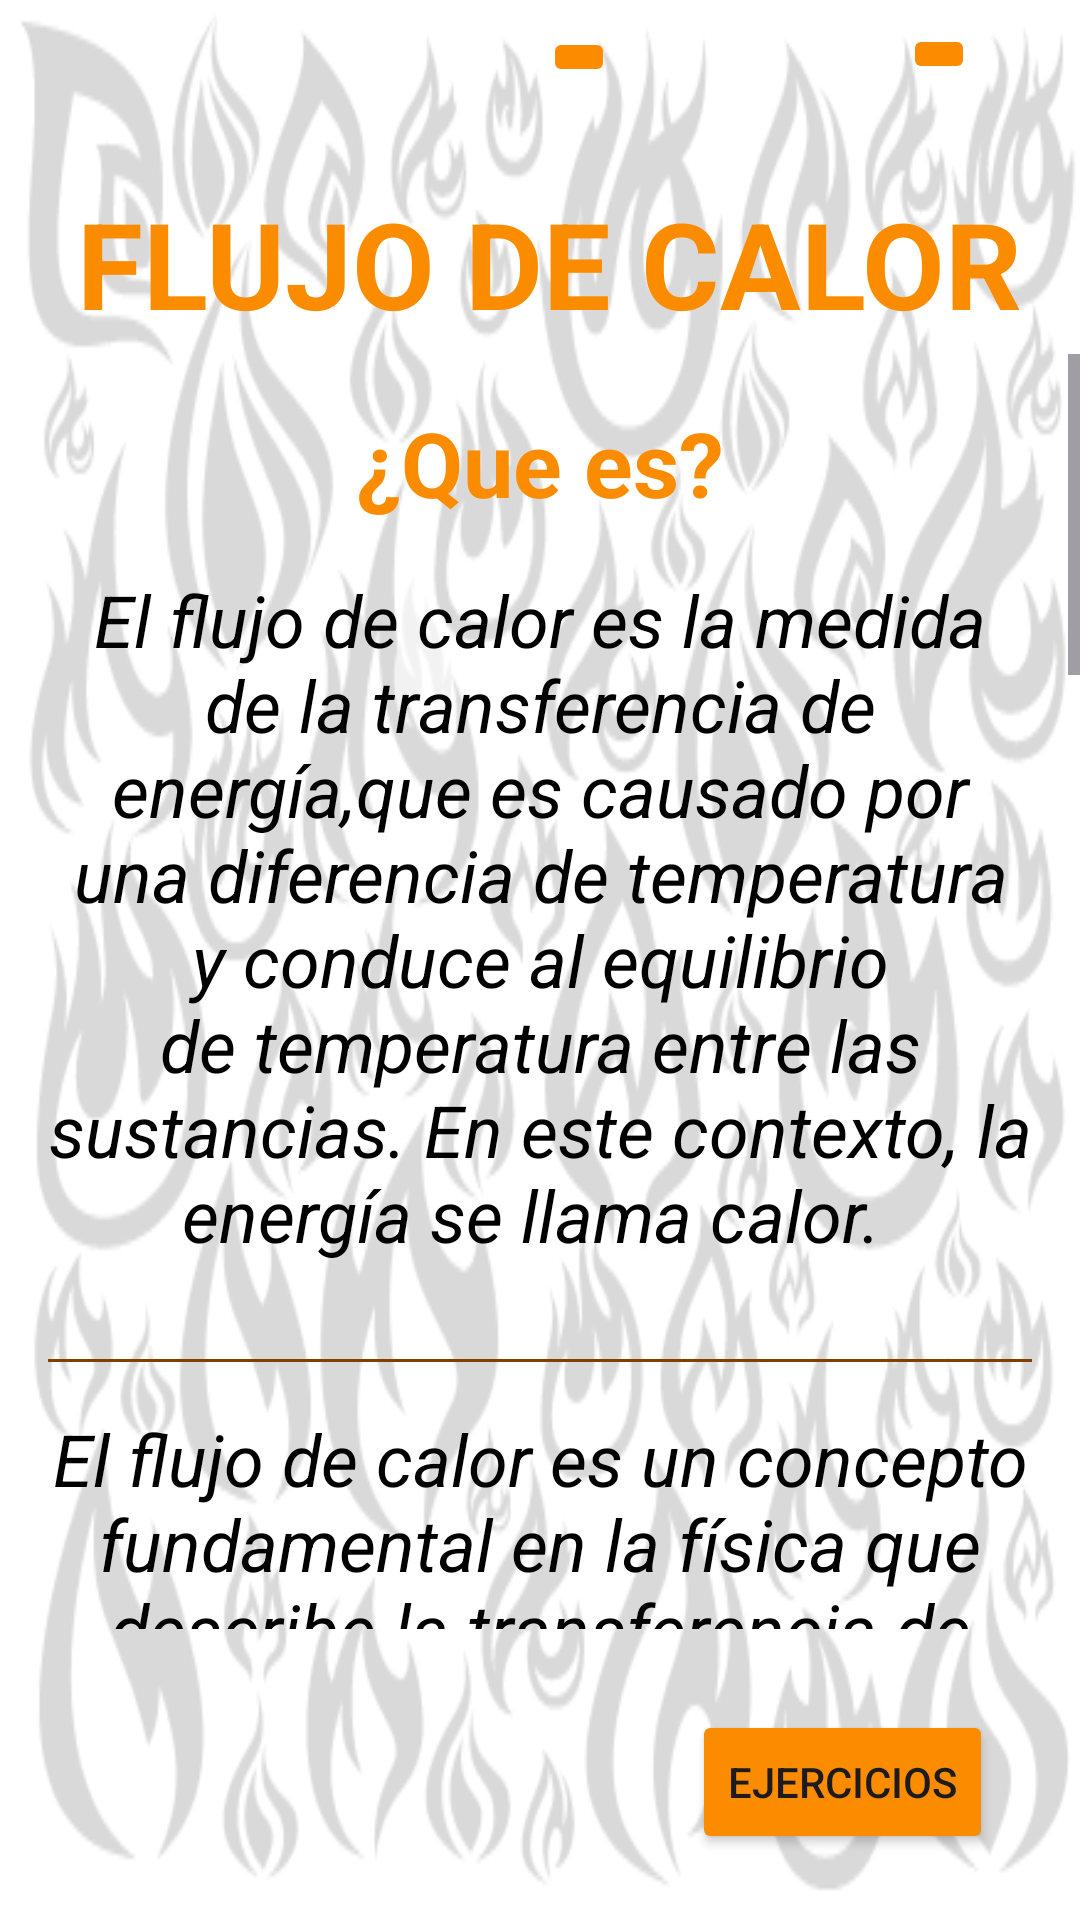

Android layout source for this screen:
<!-- AndroidManifest.xml: application theme Theme.Locurasproject -->
<!-- res/layout/activity_main2.xml -->
<?xml version="1.0" encoding="utf-8"?>
<RelativeLayout xmlns:android="http://schemas.android.com/apk/res/android"
    xmlns:app="http://schemas.android.com/apk/res-auto"
    xmlns:tools="http://schemas.android.com/tools"
    android:id="@+id/main"
    android:layout_width="match_parent"
    android:layout_height="match_parent"
    tools:context=".flujocalor.MainActivity2"
    android:background="@mipmap/logooo">

    <TextView
        android:id="@+id/textView"
        android:layout_width="397dp"
        android:layout_height="53dp"
        android:layout_alignParentStart="true"
        android:layout_alignParentTop="true"
        android:layout_marginStart="6dp"
        android:layout_marginTop="61dp"
        android:gravity="center"
        android:text="FLUJO DE CALOR"
        android:textColor="#FB8C00"
        android:textSize="40sp"
        android:textStyle="bold" />

    <ImageButton
        android:id="@+id/btnimhist"
        android:layout_width="wrap_content"
        android:layout_height="wrap_content"
        android:layout_alignParentStart="true"
        android:layout_alignParentTop="true"
        android:layout_marginStart="301dp"
        android:layout_marginTop="8dp"
        app:srcCompat="@drawable/baseline_arrow_forward_24"
        android:backgroundTint="#FB8C00"/>

    <ScrollView
        android:layout_width="match_parent"
        android:layout_height="516dp"
        android:layout_alignParentStart="true"
        android:layout_alignParentTop="true"
        android:layout_alignParentEnd="true"
        android:layout_alignParentBottom="true"
        android:layout_marginStart="0dp"
        android:layout_marginTop="118dp"
        android:layout_marginEnd="0dp"
        android:layout_marginBottom="97dp">

        <LinearLayout
            android:layout_width="match_parent"
            android:layout_height="wrap_content"
            android:orientation="vertical"
            android:padding="16dp">


            <TextView
                android:layout_width="match_parent"
                android:layout_height="wrap_content"
                android:layout_marginBottom="16dp"
                android:gravity="center"
                android:text="¿Que es?"
                android:textColor="#FB8C00"
                android:textSize="30sp"
                android:textStyle="bold" />

            <TextView
                android:layout_width="match_parent"
                android:layout_height="wrap_content"
                android:layout_marginBottom="16dp"
                android:gravity="center"
                android:text="El flujo de calor es la medida de la transferencia de energía,que es causado por una diferencia de temperatura y conduce al equilibrio de temperatura entre las sustancias. En este contexto, la energía se llama calor. "
                android:textColor="@color/black"
                android:textSize="24sp"
                android:textStyle="italic" />


            <View
                android:layout_width="match_parent"
                android:layout_height="1dp"
                android:layout_marginTop="16dp"
                android:layout_marginBottom="16dp"
                android:background="#804000" />

            <TextView
                android:layout_width="match_parent"
                android:layout_height="wrap_content"
                android:layout_marginBottom="16dp"
                android:gravity="center"
                android:text="El flujo de calor es un concepto fundamental en la física que describe la transferencia de energía térmica entre dos cuerpos o sistemas que están a diferentes temperaturas. Esta transferencia de energía ocurre en un intento de alcanzar un equilibrio térmico entre los cuerpos o sistemas."
                android:textColor="@color/black"
                android:textSize="24sp"
                android:textStyle="italic" />

            <TextView
                android:layout_width="match_parent"
                android:layout_height="wrap_content"
                android:layout_marginBottom="16dp"
                android:gravity="center"
                android:text="La cantidad de calor que pasa de una sustancia a otra por unidad de tiempo, es el flujo de calor con la unidad de medida Joule por segundo [J/s]. Esta es la unidad de medida Watts [W] que se utiliza comúnmente para indicar la potencia."
                android:textColor="@color/black"
                android:textSize="24sp"
                android:textStyle="italic" />

            <View
                android:layout_width="match_parent"
                android:layout_height="1dp"
                android:layout_marginTop="16dp"
                android:layout_marginBottom="16dp"
                android:background="#804000" />

            <TextView
                android:layout_width="match_parent"
                android:layout_height="wrap_content"
                android:layout_marginBottom="16dp"
                android:gravity="center"
                android:text="PUNTOS IMPORTANTES SOBRE FLUJO DE CALOR"
                android:textColor="#FB8C00"
                android:textSize="30sp"
                android:textStyle="bold" />

            <TextView
                android:layout_width="match_parent"
                android:layout_height="wrap_content"
                android:layout_marginBottom="16dp"
                android:text="1. Transferencia de energía térmica"
                android:textColor="@color/black"
                android:textSize="24sp"
                android:textStyle="italic" />

            <TextView
                android:layout_width="match_parent"
                android:layout_height="wrap_content"
                android:layout_marginBottom="16dp"
                android:text="2. Dirección del flujo de calor"
                android:textColor="@color/black"
                android:textSize="24sp"
                android:textStyle="italic" />

            <TextView
                android:layout_width="match_parent"
                android:layout_height="wrap_content"
                android:layout_marginBottom="16dp"
                android:text="3. Causas del flujo de calor"
                android:textColor="@color/black"
                android:textSize="24sp"
                android:textStyle="italic" />

            <TextView
                android:layout_width="match_parent"
                android:layout_height="wrap_content"
                android:layout_marginBottom="16dp"
                android:text="4. Unidades de medida"
                android:textColor="@color/black"
                android:textSize="24sp"
                android:textStyle="italic" />

            <TextView
                android:layout_width="match_parent"
                android:layout_height="wrap_content"
                android:layout_marginBottom="16dp"
                android:text="5. Mecanismos de transferencia"
                android:textColor="@color/black"
                android:textSize="24sp"
                android:textStyle="italic" />

            <TextView
                android:layout_width="match_parent"
                android:layout_height="wrap_content"
                android:layout_marginBottom="16dp"
                android:text="6. Conducción"
                android:textColor="@color/black"
                android:textSize="24sp"
                android:textStyle="italic" />

            <TextView
                android:layout_width="match_parent"
                android:layout_height="wrap_content"
                android:layout_marginBottom="16dp"
                android:text="7. Convección"
                android:textColor="@color/black"
                android:textSize="24sp"
                android:textStyle="italic" />

            <TextView
                android:layout_width="match_parent"
                android:layout_height="wrap_content"
                android:layout_marginBottom="16dp"
                android:text="8. Radiación"
                android:textColor="@color/black"
                android:textSize="24sp"
                android:textStyle="italic" />

            <TextView
                android:layout_width="match_parent"
                android:layout_height="wrap_content"
                android:layout_marginBottom="16dp"
                android:gravity="center"
                android:text="Estas solo son algunas caracteristicas sobre el flujo de calor y los procesos en los que se transfiere el calor"
                android:textColor="@color/black"
                android:textSize="24sp"
                android:textStyle="italic" />


            <View
                android:layout_width="match_parent"
                android:layout_height="1dp"
                android:layout_marginTop="16dp"
                android:layout_marginBottom="16dp"
                android:background="#804000" />
        </LinearLayout>

    </ScrollView>

    <Button
        android:id="@+id/btnejercicio"
        android:layout_width="wrap_content"
        android:layout_height="wrap_content"
        android:layout_alignParentEnd="true"
        android:layout_alignParentBottom="true"
        android:layout_marginEnd="29dp"
        android:layout_marginBottom="22dp"
        android:backgroundTint="#FB8C00"
        android:text="Ejercicios" />

    <ImageButton
        android:id="@+id/btnimhome"
        android:layout_width="wrap_content"
        android:layout_height="wrap_content"
        android:layout_alignParentStart="true"
        android:layout_alignParentTop="true"
        android:layout_marginStart="181dp"
        android:layout_marginTop="9dp"
        android:src="@drawable/baseline_home_filled_24"
        android:backgroundTint="#FB8C00"/>

</RelativeLayout>
<!-- resources referenced by this layout -->
<resources>
  <color name="black">#FF000000</color>
  <!-- mipmap logooo: png bitmap (mipmap-hdpi, 68090 bytes) -->
  <style name="Theme.Locurasproject" parent="Base.Theme.Locurasproject" />
  <style name="Base.Theme.Locurasproject" parent="Theme.Material3.DayNight.NoActionBar">
          
          
      </style>
</resources>
